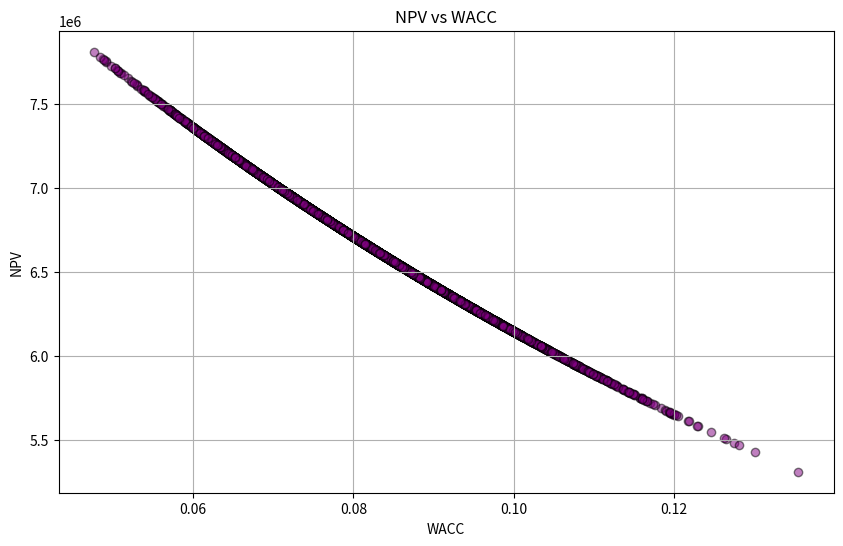

Write the Python code that produced this figure.
import numpy as np
import matplotlib.pyplot as plt

# Number of simulations
num_simulations = 10000

# Base parameters (mean and standard deviation) for distributions of variables
cost_of_equity_mean = 0.12  # Scenario 1: Change equity cost (default)
cost_of_equity_std = 0.02

cost_of_debt_mean = 0.05    # Scenario 2: Change debt cost (default)
cost_of_debt_std = 0.01

tax_rate_mean = 0.30        # Scenario 3: Change tax rate (default)
tax_rate_std = 0.05

rbf_cost_mean = 0.10        # Scenario 5: Revenue-based financing (RBF)
rbf_cost_std = 0.015

# Proportions for each financing source
equity_proportion_mean = 0.40  # Scenario 4: Adjust financing proportion
equity_proportion_std = 0.1

debt_proportion_mean = 0.40    # Scenario 4: Adjust financing proportion
debt_proportion_std = 0.1

rbf_proportion_mean = 0.20     # RBF proportion
rbf_proportion_std = 0.05

# Monte Carlo simulation for all scenarios
def monte_carlo_simulation(num_simulations, cost_of_equity_mean, cost_of_debt_mean, tax_rate_mean, rbf_cost_mean):
    total_wacc_values = []
    npv_values = []
    
    for _ in range(num_simulations):
        # Generate random samples for each parameter from their respective distributions
        cost_of_equity = np.random.normal(cost_of_equity_mean, cost_of_equity_std)
        cost_of_debt = np.random.normal(cost_of_debt_mean, cost_of_debt_std)
        rbf_cost = np.random.normal(rbf_cost_mean, rbf_cost_std)
        tax_rate = np.random.normal(tax_rate_mean, tax_rate_std)

        # Proportions for each financing source
        equity_proportion = np.clip(np.random.normal(equity_proportion_mean, equity_proportion_std), 0, 1)
        debt_proportion = np.clip(np.random.normal(debt_proportion_mean, debt_proportion_std), 0, 1)
        rbf_proportion = np.clip(np.random.normal(rbf_proportion_mean, rbf_proportion_std), 0, 1)

        # Normalize proportions so they sum to 1
        total_proportion = equity_proportion + debt_proportion + rbf_proportion
        equity_proportion /= total_proportion
        debt_proportion /= total_proportion
        rbf_proportion /= total_proportion

        # Calculate individual contributions to WACC
        equity_contribution = equity_proportion * cost_of_equity
        debt_contribution = debt_proportion * cost_of_debt * (1 - tax_rate)
        rbf_contribution = rbf_proportion * rbf_cost

        # Total WACC formula: WACC = E/V * re + D/V * rd * (1-T) + RBF/V * r_rbf
        total_wacc = equity_contribution + debt_contribution + rbf_contribution
        total_wacc_values.append(total_wacc)

        # NPV calculation with a discount rate of WACC and constant cash flow
        cash_flow = 1000000  # Example cash flow in currency
        project_life = 10    # Project life in years
        npv = np.sum([cash_flow / (1 + total_wacc)**t for t in range(1, project_life + 1)])
        npv_values.append(npv)

    return total_wacc_values, npv_values

# Run the simulation
total_wacc_simulations, npv_simulations = monte_carlo_simulation(
    num_simulations, cost_of_equity_mean, cost_of_debt_mean, tax_rate_mean, rbf_cost_mean)

# Create scatter plot of WACC vs NPV
plt.figure(figsize=(10, 6))
plt.scatter(total_wacc_simulations, npv_simulations, alpha=0.5, color='purple', edgecolors='black')
plt.title("NPV vs WACC")
plt.xlabel("WACC")
plt.ylabel("NPV")
plt.grid(True)
plt.show()
